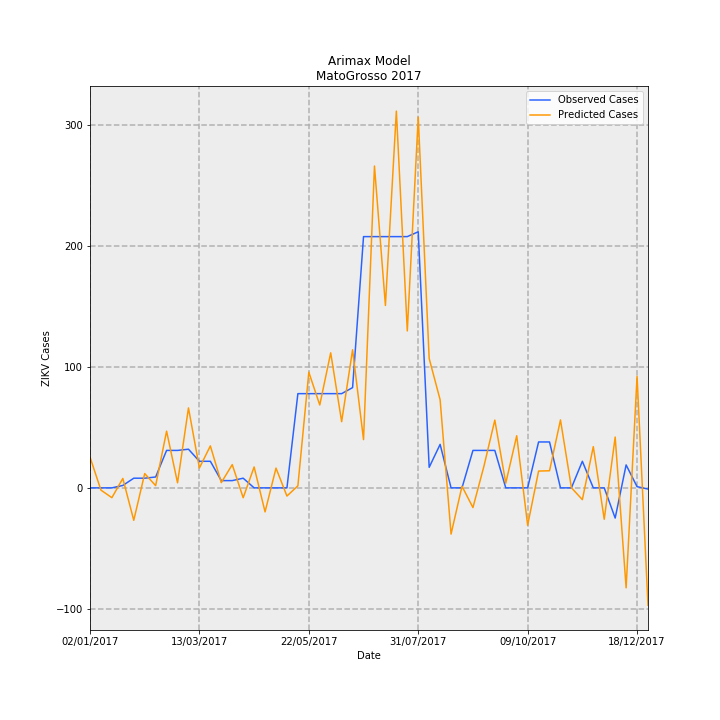

Values plotted in this chart, from the file beside it:
Date, predictions_incidence, observed_incidence, Predicted Cases, Observed Cases, error
02/01/2017, 0.7608, 0.0, 25.45, 0.0, -25.45
09/01/2017, -0.05586, 0.0, -1.868, 0.0, 1.868
16/01/2017, -0.2428, 0.0, -8.122, 0.0, 8.122
23/01/2017, 0.2336, 0.0598, 7.814, 2, -5.814
30/01/2017, -0.803, 0.2392, -26.86, 8, 34.86
06/02/2017, 0.3535, 0.2392, 11.82, 8, -3.821
13/02/2017, 0.055, 0.2691, 1.839, 9, 7.161
20/02/2017, 1.404, 0.9269, 46.94, 31, -15.94
27/02/2017, 0.1248, 0.9269, 4.174, 31, 26.83
06/03/2017, 1.979, 0.9568, 66.19, 32, -34.19
13/03/2017, 0.4916, 0.6578, 16.44, 22.0, 5.557
20/03/2017, 1.039, 0.6578, 34.75, 22.0, -12.75
27/03/2017, 0.1292, 0.1794, 4.32, 6, 1.68
03/04/2017, 0.5752, 0.1794, 19.24, 6, -13.24
10/04/2017, -0.2444, 0.2392, -8.173, 8, 16.17
17/04/2017, 0.5174, 0.0, 17.3, 0.0, -17.3
24/04/2017, -0.5947, 0.0, -19.89, 0.0, 19.89
01/05/2017, 0.4891, 0.0, 16.36, 0.0, -16.36
08/05/2017, -0.2027, 0.0, -6.779, 0.0, 6.779
15/05/2017, 0.05067, 2.332, 1.695, 78, 76.31
22/05/2017, 2.862, 2.332, 95.73, 78, -17.73
29/05/2017, 2.051, 2.332, 68.61, 78, 9.392
05/06/2017, 3.343, 2.332, 111.8, 78, -33.8
12/06/2017, 1.638, 2.332, 54.79, 78, 23.21
19/06/2017, 3.419, 2.482, 114.3, 83.0, -31.34
26/06/2017, 1.194, 6.219, 39.95, 208, 168.1
03/07/2017, 7.966, 6.219, 266.4, 208, -58.44
10/07/2017, 4.515, 6.219, 151, 208, 56.99
17/07/2017, 9.326, 6.219, 311.9, 208, -103.9
24/07/2017, 3.884, 6.219, 129.9, 208, 78.1
31/07/2017, 9.176, 6.339, 306.9, 212, -94.91
07/08/2017, 3.202, 0.5083, 107.1, 17, -90.09
14/08/2017, 2.181, 1.076, 72.94, 36, -36.94
21/08/2017, -1.144, 0.0, -38.28, 0.0, 38.28
28/08/2017, 0.03959, 0.0, 1.324, 0.0, -1.324
04/09/2017, -0.4878, 0.9269, -16.32, 31, 47.32
11/09/2017, 0.5306, 0.9269, 17.75, 31, 13.25
18/09/2017, 1.678, 0.9269, 56.11, 31, -25.11
25/09/2017, 0.116, 0.0, 3.88, 0.0, -3.88
02/10/2017, 1.29, 0.0, 43.14, 0.0, -43.14
09/10/2017, -0.9248, 0.0, -30.93, 0.0, 30.93
16/10/2017, 0.4158, 1.136, 13.91, 38, 24.09
23/10/2017, 0.4231, 1.136, 14.15, 38, 23.85
30/10/2017, 1.681, 0.0, 56.24, 0.0, -56.24
06/11/2017, 0.002695, 0.0, 0.09013, 0.0, -0.09013
13/11/2017, -0.2917, 0.6578, -9.757, 22.0, 31.76
20/11/2017, 1.02, 0.0, 34.12, 0.0, -34.12
27/11/2017, -0.777, 0.0, -25.99, 0.0, 25.99
04/12/2017, 1.258, -0.7475, 42.06, -25, -67.06
11/12/2017, -2.475, 0.5681, -82.77, 19, 101.8
18/12/2017, 2.76, 0.0299, 92.31, 1, -91.31
25/12/2017, -2.907, -0.0299, -97.22, -1, 96.22
